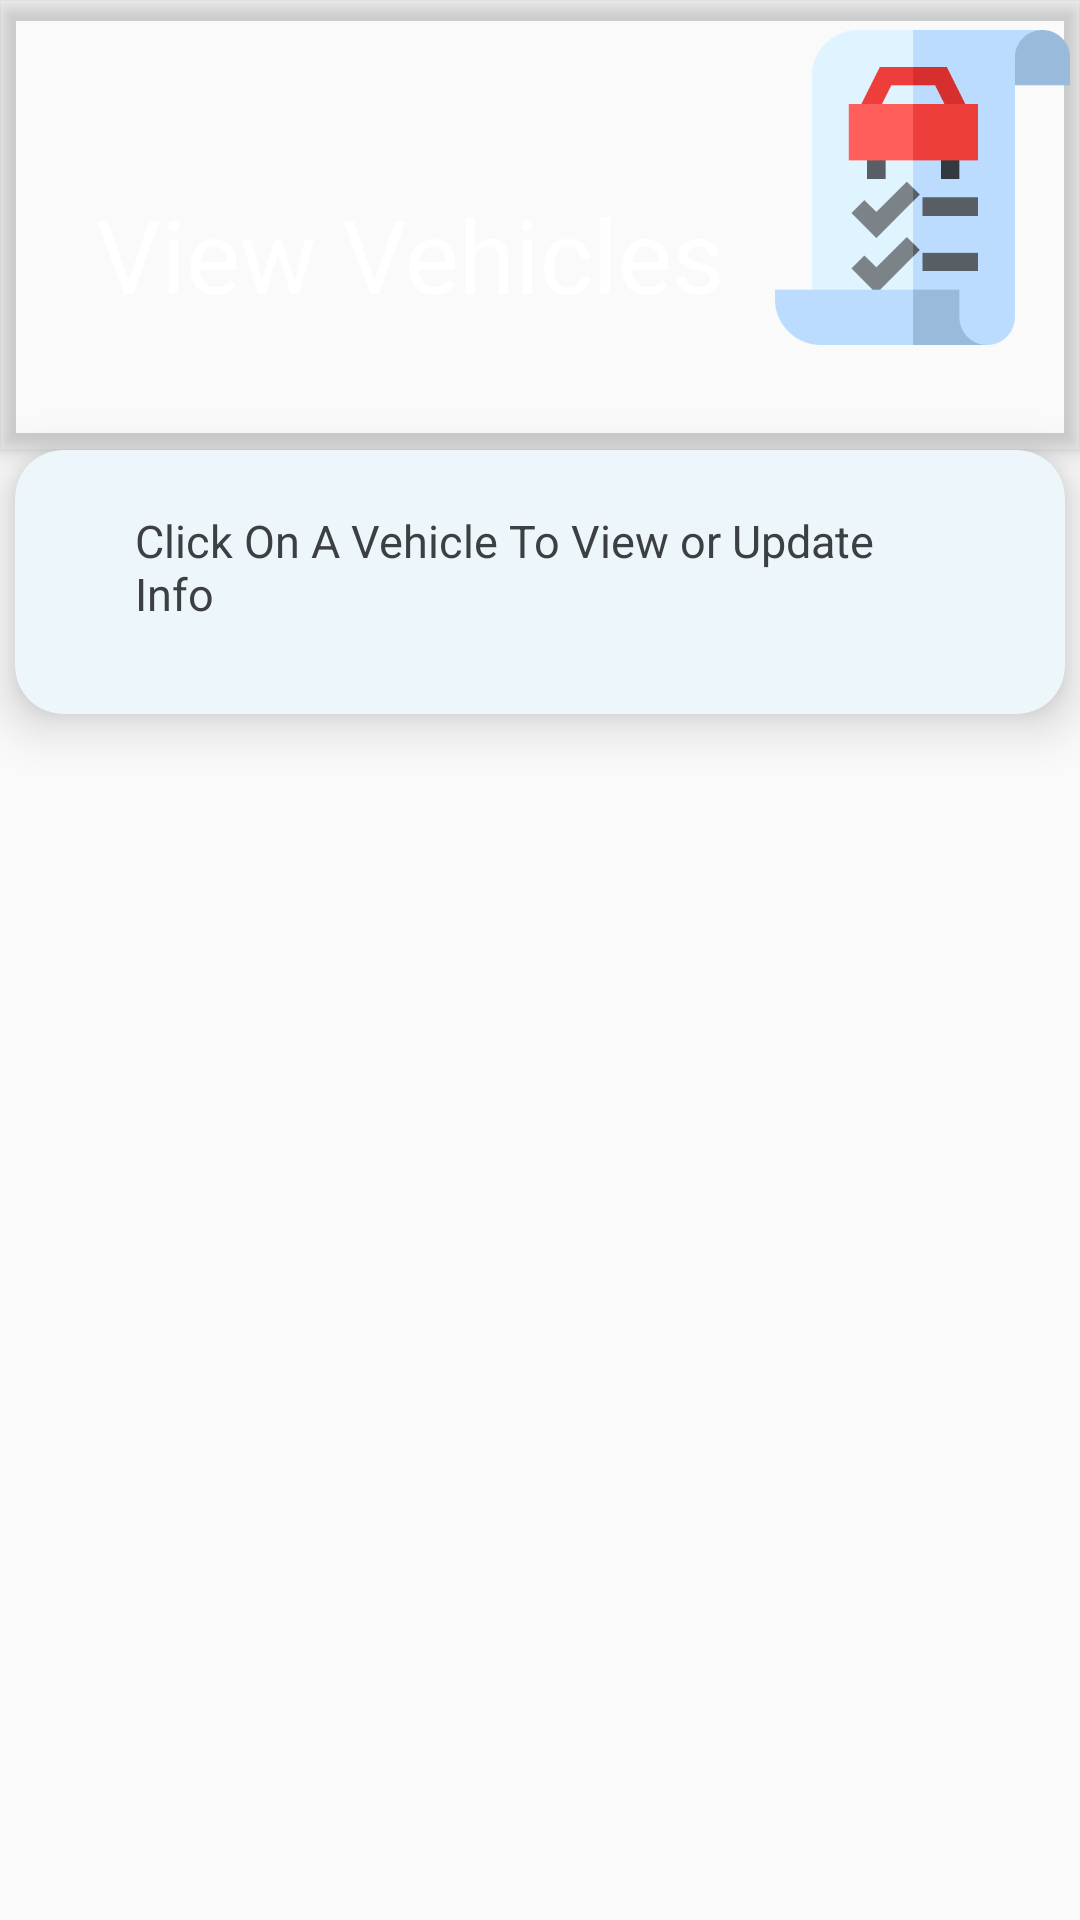

Layout XML and referenced resources for this Android screen:
<!-- AndroidManifest.xml: activity theme AppTheme.NoActionBar -->
<!-- res/layout/activity_view_vehicles.xml -->
<?xml version="1.0" encoding="utf-8"?>
<androidx.coordinatorlayout.widget.CoordinatorLayout xmlns:android="http://schemas.android.com/apk/res/android"
    xmlns:app="http://schemas.android.com/apk/res-auto"
    xmlns:tools="http://schemas.android.com/tools"
    android:layout_width="match_parent"
    android:layout_height="match_parent"
    android:background="@drawable/centre_background"
    android:fitsSystemWindows="true"
    tools:context=".Activities.ViewVehiclesActivity">

    <com.google.android.material.appbar.AppBarLayout
        android:id="@+id/app_bar"
        android:layout_width="match_parent"
        android:layout_height="@dimen/form_app_bar_height"
        android:fitsSystemWindows="true"
        android:theme="@style/AppTheme.AppBarOverlay"
        android:background="@drawable/centre_background">

        <com.google.android.material.appbar.CollapsingToolbarLayout
            android:id="@+id/toolbar_layout"
            android:layout_width="match_parent"
            android:layout_height="match_parent"
            android:fitsSystemWindows="true"
            app:contentScrim="?attr/colorPrimary"
            app:collapsedTitleGravity="center"
            app:layout_scrollFlags="noScroll"
            android:layout_marginBottom="20dp">

            <RelativeLayout
                android:layout_width="match_parent"
                android:layout_height="match_parent"
                android:background="@drawable/centre_background">

                <ImageView
                    android:layout_marginBottom="15dp"
                    android:layout_width="wrap_content"
                    android:layout_marginLeft="10sp"
                    android:layout_height="wrap_content"
                    android:layout_alignParentEnd="true"
                    android:layout_alignParentRight="true"
                    android:layout_alignParentBottom="true"
                    android:layout_marginTop="10dp"
                    android:adjustViewBounds="true"
                    android:cropToPadding="true"
                    android:src="@drawable/checklist" />

            </RelativeLayout>
            <androidx.appcompat.widget.Toolbar
                android:id="@+id/toolbar"

                android:layout_width="match_parent"
                android:layout_height="?attr/actionBarSize"
                app:layout_scrollFlags="exitUntilCollapsed|scroll"
                app:title="@string/viewvehicle"

                app:popupTheme="@style/AppTheme.PopupOverlay" />

        </com.google.android.material.appbar.CollapsingToolbarLayout>

    </com.google.android.material.appbar.AppBarLayout>


    <androidx.cardview.widget.CardView
        android:id="@+id/soscard_res"
        android:layout_width="wrap_content"
        android:layout_height="wrap_content"
        android:layout_marginTop="150dp"
        android:layout_gravity="center_horizontal"
        style="@style/centreLocatorCardDesign"
        app:cardCornerRadius="16dp"
        app:cardElevation="10dp"
        android:clickable="false"
        android:backgroundTint="#EDF6FB"
        android:foreground="?android:attr/selectableItemBackground">

        <LinearLayout

            android:layout_width="match_parent"
            android:layout_height="wrap_content"
            android:layout_gravity="center"
            android:focusableInTouchMode="false"
            android:orientation="vertical"
            android:padding="20dp">

            <TextView
                android:layout_width="wrap_content"
                android:layout_height="wrap_content"
                android:layout_marginLeft="20dp"
                android:layout_marginRight="20dp"
                android:layout_marginBottom="10dp"
                android:text="@string/vehicleviewdesc"
                android:textColor="#3D4042"

                android:textSize="15dp"></TextView>

            <ListView
                android:layout_width="match_parent"
                android:layout_height="match_parent"
                android:id="@+id/vehicles" />
        </LinearLayout>


    </androidx.cardview.widget.CardView>


</androidx.coordinatorlayout.widget.CoordinatorLayout>
<!-- resources referenced by this layout -->
<resources>
  <dimen name="form_app_bar_height">150dp</dimen>
  <!-- drawable checklist: png bitmap (drawable, 10849 bytes) -->
  <string name="vehicleviewdesc">Click On A Vehicle To View or Update Info</string>
  <string name="viewvehicle">View Vehicles</string>
  <style name="AppTheme.AppBarOverlay" parent="ThemeOverlay.AppCompat.Dark.ActionBar" textSize="10dp" />
  <style name="AppTheme.PopupOverlay" parent="ThemeOverlay.AppCompat.Light" textSize="10dp" />
  <style name="centreLocatorCardDesign">
          <item name="android:layout_width">match_parent</item>
          <item name="android:layout_height">match_parent</item>
          <item name="android:layout_centerInParent">true</item>
          <item name="android:layout_marginBottom">5dp</item>
          <item name="android:layout_marginTop">5dp</item>
          <item name="android:layout_marginLeft">5dp</item>
          <item name="android:layout_marginRight">5dp</item>
      </style>
  <style name="AppTheme.NoActionBar">
          <item name="windowActionBar">false</item>
          <item name="windowNoTitle">true</item>
      </style>
</resources>
